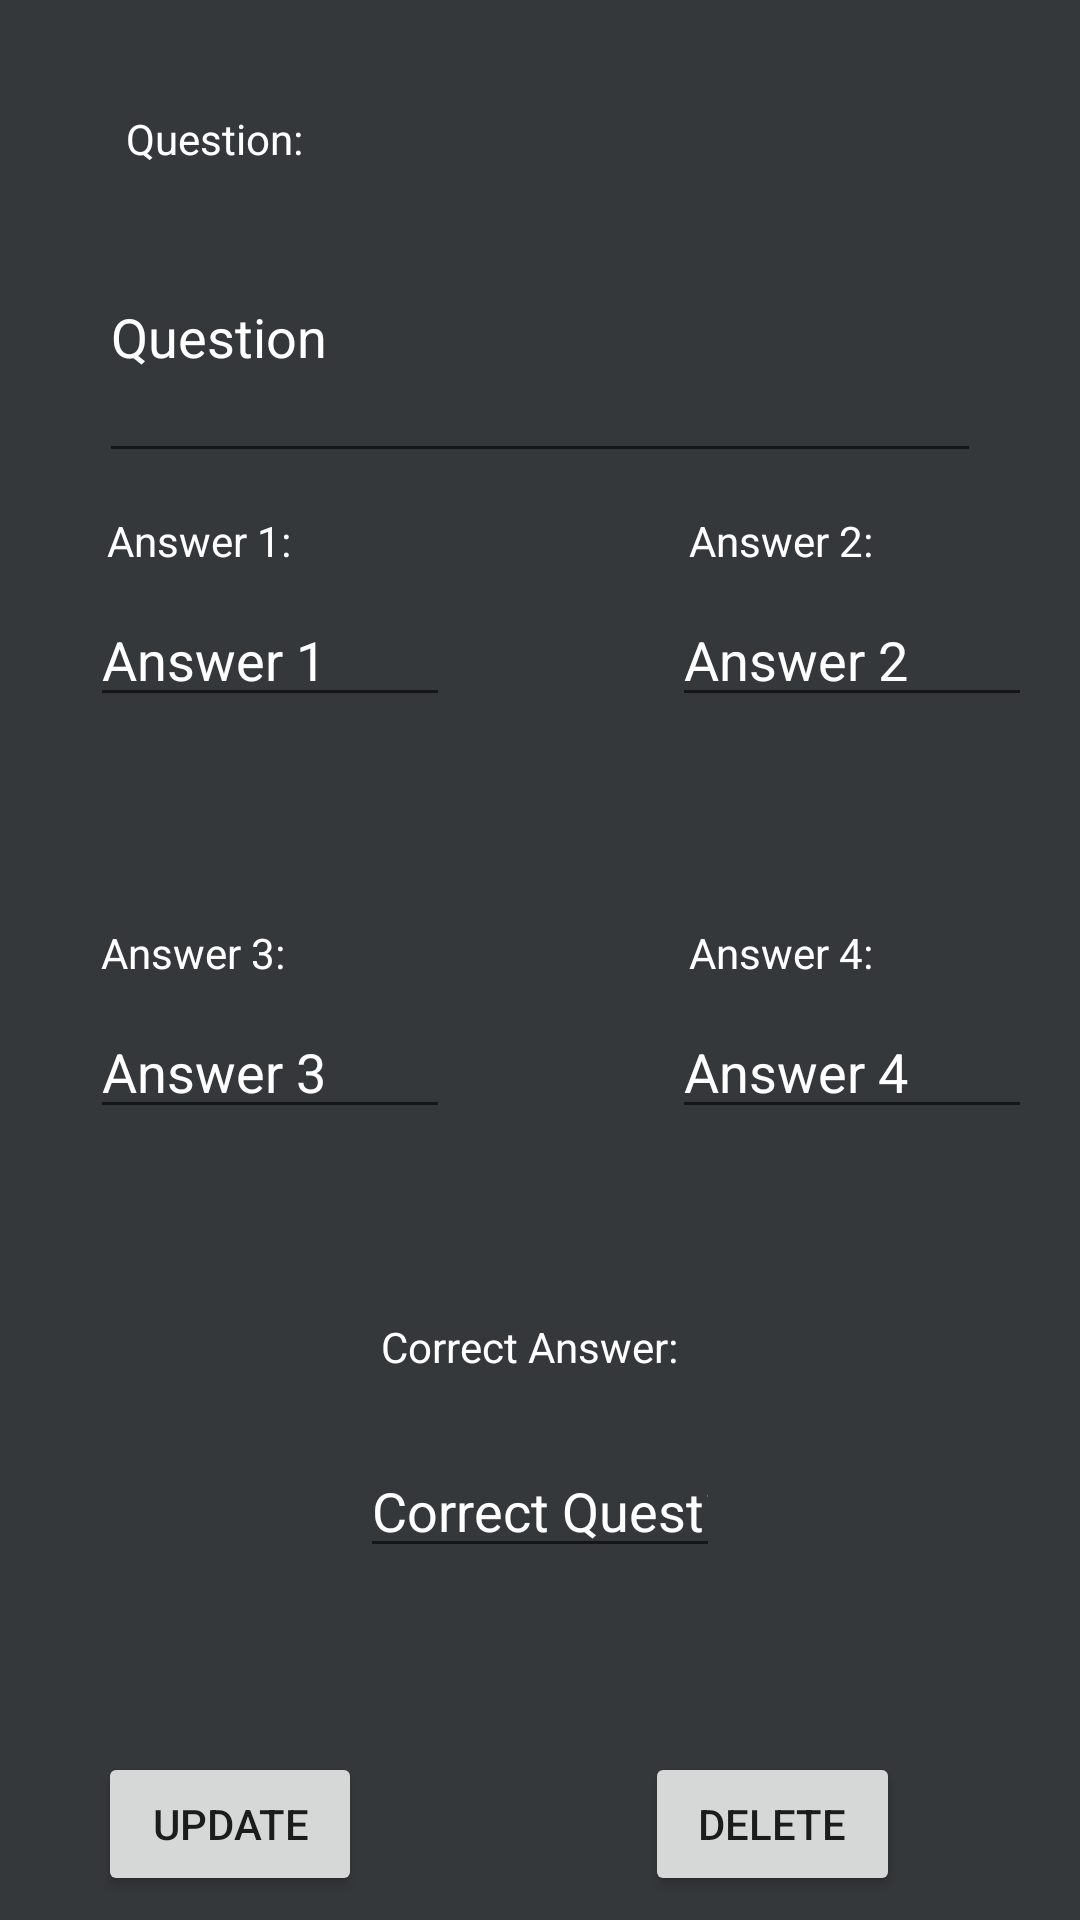

Write the Android layout XML for this screen, with the resource values it uses.
<!-- AndroidManifest.xml: application theme AppTheme -->
<!-- res/layout/activity_question_display.xml -->
<?xml version="1.0" encoding="utf-8"?>
<android.support.constraint.ConstraintLayout xmlns:android="http://schemas.android.com/apk/res/android"
    xmlns:app="http://schemas.android.com/apk/res-auto"
    xmlns:tools="http://schemas.android.com/tools"
    android:layout_width="match_parent"
    android:layout_height="match_parent"
    android:background="@color/colorBackground"
    tools:context=".Activities.questionDisplay">

    <Button
        android:id="@+id/btnUpdate"
        android:layout_width="wrap_content"
        android:layout_height="wrap_content"
        android:layout_marginBottom="8dp"
        android:layout_marginEnd="8dp"
        android:layout_marginLeft="8dp"
        android:layout_marginRight="8dp"
        android:layout_marginStart="8dp"
        android:layout_marginTop="8dp"

        android:onClick="updateQuestion"
        android:text="Update"
        app:layout_constraintBottom_toBottomOf="parent"
        app:layout_constraintEnd_toStartOf="@+id/btnDelete"
        app:layout_constraintHorizontal_bias="0.222"
        app:layout_constraintStart_toStartOf="parent"
        app:layout_constraintTop_toTopOf="parent"
        app:layout_constraintVertical_bias="1.0" />

    <Button
        android:id="@+id/btnDelete"
        android:layout_width="85dp"
        android:layout_height="wrap_content"
        android:layout_marginBottom="8dp"
        android:layout_marginEnd="60dp"
        android:layout_marginRight="60dp"
        android:layout_marginTop="8dp"
        android:onClick="deleteButton"
        android:text="Delete"
        app:layout_constraintBottom_toBottomOf="parent"
        app:layout_constraintEnd_toEndOf="parent"
        app:layout_constraintTop_toTopOf="parent"
        app:layout_constraintVertical_bias="1.0" />

    <EditText
        android:id="@+id/ptQuestion"
        android:layout_width="294dp"
        android:layout_height="94dp"
        android:layout_marginBottom="8dp"
        android:layout_marginEnd="8dp"
        android:layout_marginLeft="8dp"
        android:layout_marginRight="8dp"
        android:layout_marginStart="8dp"
        android:layout_marginTop="8dp"
        android:ems="10"
        android:inputType="textPersonName"
        android:text="Question"
        android:textColor="@android:color/white"
        app:layout_constraintBottom_toBottomOf="parent"
        app:layout_constraintEnd_toEndOf="parent"
        app:layout_constraintStart_toStartOf="parent"
        app:layout_constraintTop_toTopOf="parent"
        app:layout_constraintVertical_bias="0.105" />

    <EditText
        android:id="@+id/ptAnswer2"
        android:layout_width="120dp"
        android:layout_height="wrap_content"
        android:layout_marginEnd="16dp"
        android:layout_marginRight="16dp"
        android:layout_marginTop="40dp"
        android:ems="10"
        android:inputType="textPersonName"
        android:text="Answer 2"
        android:textColor="@android:color/white"
        app:layout_constraintEnd_toEndOf="parent"
        app:layout_constraintTop_toBottomOf="@+id/ptQuestion" />

    <EditText
        android:id="@+id/ptAnswer3"
        android:layout_width="120dp"
        android:layout_height="wrap_content"
        android:layout_marginEnd="8dp"
        android:layout_marginLeft="8dp"
        android:layout_marginRight="8dp"
        android:layout_marginStart="8dp"
        android:layout_marginTop="96dp"
        android:ems="10"
        android:inputType="textPersonName"
        android:text="Answer 3"
        android:textColor="@android:color/white"
        app:layout_constraintEnd_toStartOf="@+id/ptAnswer4"
        app:layout_constraintHorizontal_bias="0.25"
        app:layout_constraintStart_toStartOf="parent"
        app:layout_constraintTop_toBottomOf="@+id/ptAnswer1" />

    <EditText
        android:id="@+id/ptCorrectQuestion"
        android:layout_width="120dp"
        android:layout_height="wrap_content"
        android:layout_marginBottom="8dp"
        android:layout_marginEnd="8dp"
        android:layout_marginLeft="8dp"
        android:layout_marginRight="8dp"
        android:layout_marginStart="8dp"
        android:layout_marginTop="8dp"
        android:ems="10"
        android:inputType="textPersonName"
        android:text="Correct Question"
        android:textColor="@android:color/white"
        app:layout_constraintBottom_toBottomOf="parent"
        app:layout_constraintEnd_toEndOf="parent"
        app:layout_constraintStart_toStartOf="parent"
        app:layout_constraintTop_toBottomOf="@+id/ptQuestion"
        app:layout_constraintVertical_bias="0.743" />

    <EditText
        android:id="@+id/ptAnswer4"
        android:layout_width="120dp"
        android:layout_height="wrap_content"
        android:layout_marginEnd="16dp"
        android:layout_marginRight="16dp"
        android:layout_marginTop="96dp"
        android:ems="10"
        android:inputType="textPersonName"
        android:text="Answer 4"
        android:textColor="@android:color/white"
        app:layout_constraintEnd_toEndOf="parent"
        app:layout_constraintTop_toBottomOf="@+id/ptAnswer2" />

    <EditText
        android:id="@+id/ptAnswer1"
        android:layout_width="120dp"
        android:layout_height="wrap_content"
        android:layout_marginEnd="8dp"
        android:layout_marginLeft="8dp"
        android:layout_marginRight="8dp"
        android:layout_marginStart="8dp"
        android:layout_marginTop="40dp"
        android:ems="10"
        android:inputType="textPersonName"
        android:text="Answer 1"
        android:textColor="@android:color/white"
        app:layout_constraintEnd_toStartOf="@+id/ptAnswer2"
        app:layout_constraintHorizontal_bias="0.25"
        app:layout_constraintStart_toStartOf="parent"
        app:layout_constraintTop_toBottomOf="@+id/ptQuestion" />

    <TextView
        android:id="@+id/textView5"
        android:layout_width="wrap_content"
        android:layout_height="wrap_content"
        android:layout_marginBottom="8dp"
        android:layout_marginEnd="8dp"
        android:layout_marginLeft="8dp"
        android:layout_marginRight="8dp"
        android:layout_marginStart="8dp"
        android:layout_marginTop="8dp"
        android:text="Question:"
        android:textColor="@android:color/white"
        app:layout_constraintBottom_toTopOf="@+id/ptQuestion"
        app:layout_constraintEnd_toEndOf="parent"
        app:layout_constraintHorizontal_bias="0.119"
        app:layout_constraintStart_toStartOf="parent"
        app:layout_constraintTop_toTopOf="parent"
        app:layout_constraintVertical_bias="1.0" />

    <TextView
        android:id="@+id/textView7"
        android:layout_width="wrap_content"
        android:layout_height="wrap_content"
        android:layout_marginBottom="8dp"
        android:layout_marginEnd="8dp"
        android:layout_marginLeft="8dp"
        android:layout_marginRight="8dp"
        android:layout_marginStart="8dp"
        android:layout_marginTop="8dp"
        android:text="Answer 2:"
        android:textColor="@android:color/white"
        app:layout_constraintBottom_toTopOf="@+id/ptAnswer2"
        app:layout_constraintEnd_toEndOf="parent"
        app:layout_constraintHorizontal_bias="0.784"
        app:layout_constraintStart_toStartOf="parent"
        app:layout_constraintTop_toBottomOf="@+id/ptQuestion"
        app:layout_constraintVertical_bias="1.0" />

    <TextView
        android:id="@+id/textView8"
        android:layout_width="wrap_content"
        android:layout_height="wrap_content"
        android:layout_marginBottom="8dp"
        android:layout_marginEnd="8dp"
        android:layout_marginLeft="8dp"
        android:layout_marginRight="8dp"
        android:layout_marginStart="8dp"
        android:layout_marginTop="8dp"
        android:text="Correct Answer:"
        android:textColor="@android:color/white"
        app:layout_constraintBottom_toBottomOf="parent"
        app:layout_constraintEnd_toEndOf="parent"
        app:layout_constraintHorizontal_bias="0.486"
        app:layout_constraintStart_toStartOf="parent"
        app:layout_constraintTop_toBottomOf="@+id/ptQuestion"
        app:layout_constraintVertical_bias="0.612" />

    <TextView
        android:id="@+id/textView11"
        android:layout_width="wrap_content"
        android:layout_height="wrap_content"
        android:layout_marginBottom="8dp"
        android:layout_marginEnd="8dp"
        android:layout_marginLeft="8dp"
        android:layout_marginRight="8dp"
        android:layout_marginStart="8dp"
        android:layout_marginTop="8dp"
        android:text="Answer 4:"
        android:textColor="@android:color/white"
        app:layout_constraintBottom_toTopOf="@+id/ptAnswer4"
        app:layout_constraintEnd_toEndOf="parent"
        app:layout_constraintHorizontal_bias="0.784"
        app:layout_constraintStart_toStartOf="parent"
        app:layout_constraintTop_toBottomOf="@+id/ptAnswer2"
        app:layout_constraintVertical_bias="1.0" />

    <TextView
        android:id="@+id/textView10"
        android:layout_width="wrap_content"
        android:layout_height="wrap_content"
        android:layout_marginBottom="8dp"
        android:layout_marginEnd="8dp"
        android:layout_marginLeft="8dp"
        android:layout_marginRight="8dp"
        android:layout_marginStart="8dp"
        android:layout_marginTop="8dp"
        android:text="Answer 3:"
        android:textColor="@android:color/white"
        app:layout_constraintBottom_toTopOf="@+id/ptAnswer3"
        app:layout_constraintEnd_toEndOf="parent"
        app:layout_constraintHorizontal_bias="0.091"
        app:layout_constraintStart_toStartOf="parent"
        app:layout_constraintTop_toBottomOf="@+id/ptAnswer1"
        app:layout_constraintVertical_bias="1.0" />

    <TextView
        android:id="@+id/textView9"
        android:layout_width="wrap_content"
        android:layout_height="wrap_content"
        android:layout_marginBottom="8dp"
        android:layout_marginEnd="8dp"
        android:layout_marginLeft="8dp"
        android:layout_marginRight="8dp"
        android:layout_marginStart="8dp"
        android:layout_marginTop="8dp"
        android:text="Answer 1:"
        android:textColor="@android:color/white"
        app:layout_constraintBottom_toTopOf="@+id/ptAnswer1"
        app:layout_constraintEnd_toEndOf="parent"
        app:layout_constraintHorizontal_bias="0.098"
        app:layout_constraintStart_toStartOf="parent"
        app:layout_constraintTop_toBottomOf="@+id/ptQuestion"
        app:layout_constraintVertical_bias="1.0" />
</android.support.constraint.ConstraintLayout>
<!-- resources referenced by this layout -->
<resources>
  <color name="colorBackground">#35383b</color>
</resources>
